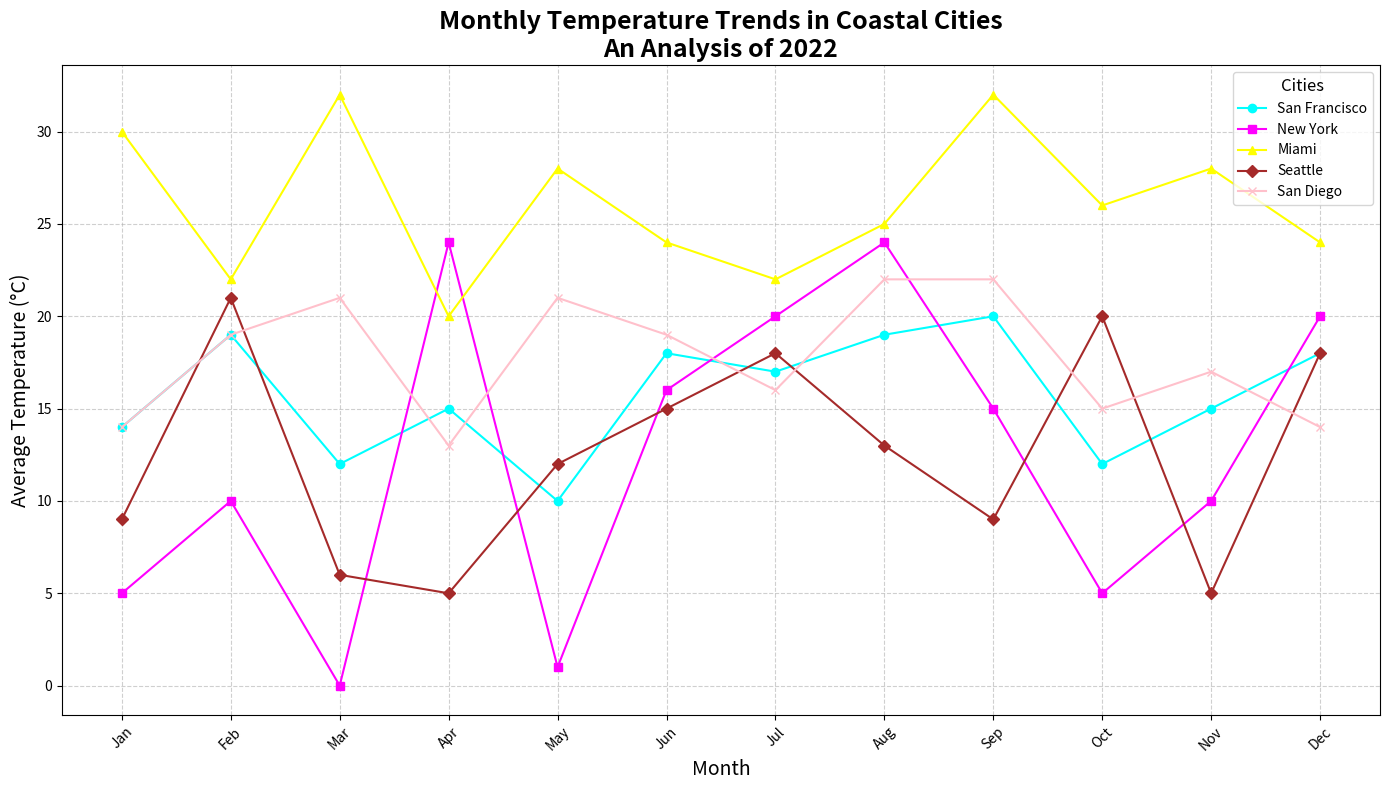

Source code (Python):
import matplotlib.pyplot as plt
import numpy as np

months = np.array(['Jan', 'Feb', 'Mar', 'Apr', 'May', 'Jun', 'Jul', 'Aug', 'Sep', 'Oct', 'Nov', 'Dec'])

san_francisco_temps = np.array([14, 19, 12, 15, 10, 18, 17, 19, 20, 12, 15, 18])
new_york_temps = np.array([5, 10, 0, 24, 1, 16, 20, 24, 15, 5, 10, 20])
miami_temps = np.array([30, 22, 32, 20, 28, 24, 22, 25, 32, 26, 28, 24])
seattle_temps = np.array([9, 21, 6, 5, 12, 15, 18, 13, 9, 20, 5, 18])
san_diego_temps = np.array([14, 19, 21, 13, 21, 19, 16, 22, 22, 15, 17, 14])

plt.figure(figsize=(14, 8))

plt.plot(months, san_francisco_temps, marker='o', linestyle='-', label='San Francisco', color='cyan')
plt.plot(months, new_york_temps, marker='s', linestyle='-', label='New York', color='magenta')
plt.plot(months, miami_temps, marker='^', linestyle='-', label='Miami', color='yellow')
plt.plot(months, seattle_temps, marker='D', linestyle='-', label='Seattle', color='brown')
plt.plot(months, san_diego_temps, marker='x', linestyle='-', label='San Diego', color='pink')

plt.title('Monthly Temperature Trends in Coastal Cities\nAn Analysis of 2022', fontsize=18, fontweight='bold')
plt.xlabel('Month', fontsize=14)
plt.ylabel('Average Temperature (°C)', fontsize=14)

plt.grid(True, linestyle='--', alpha=0.6)
plt.legend(title='Cities', title_fontsize=12, fontsize=10, loc='upper right')
plt.xticks(rotation=45)
plt.tight_layout()

plt.show()
